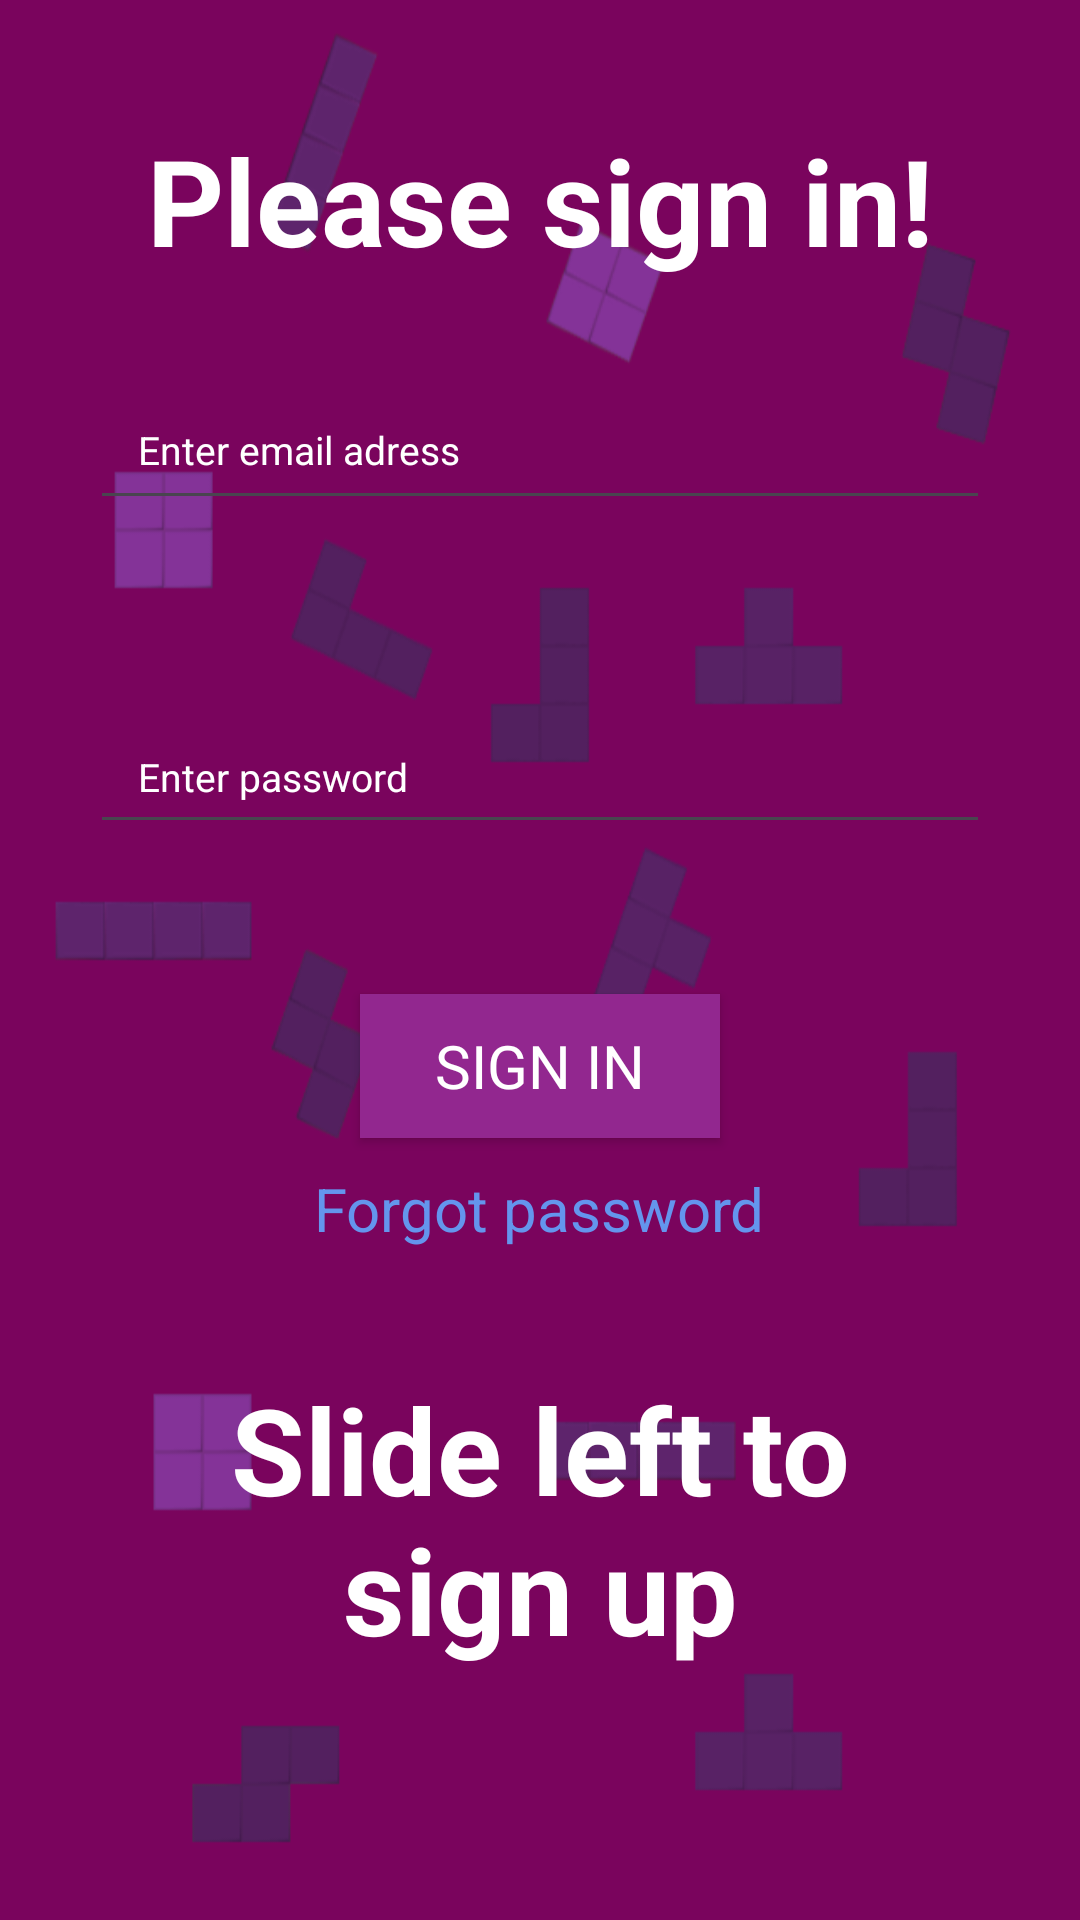

Write the Android layout XML for this screen, with the resource values it uses.
<!-- AndroidManifest.xml: application theme Theme.TetraTeam -->
<!-- res/layout/fragment_sign_in.xml -->
<?xml version="1.0" encoding="utf-8"?>
<FrameLayout xmlns:android="http://schemas.android.com/apk/res/android"
    xmlns:tools="http://schemas.android.com/tools"
    android:layout_width="match_parent"
    android:layout_height="match_parent"
    tools:context=".SignInFragment"
    android:background="@drawable/tetrateam_background">

    <LinearLayout
        android:layout_width="match_parent"
        android:layout_height="wrap_content"
        android:gravity="center_horizontal"
        android:orientation="vertical">

        <TextView
            android:layout_width="wrap_content"
            android:layout_height="wrap_content"
            android:layout_marginTop="40dp"
            android:text="Please sign in!"
            android:textColor="@color/white"
            android:textSize="40sp"
            android:textStyle="bold"
            tools:ignore="HardcodedText" />

        <EditText
            android:id="@+id/etEmail"
            android:layout_width="match_parent"
            android:layout_height="50dp"
            android:layout_marginTop="40dp"
            android:hint="Enter email adress"
            android:inputType="textEmailAddress"
            android:paddingStart="16dp"
            android:paddingEnd="16dp"
            android:textColorHint="@color/white"
            android:textSize="13sp"
            android:layout_margin="30dp"/>

        <EditText
            android:id="@+id/etPassword"
            android:layout_width="match_parent"
            android:layout_height="48dp"
            android:layout_marginTop="16dp"
            android:hint="Enter password"
            android:inputType="textPassword"
            android:paddingStart="16dp"
            android:paddingEnd="16dp"
            android:textColorHint="@color/white"
            android:textSize="13sp"
            android:layout_margin="30dp"/>



        <androidx.appcompat.widget.AppCompatButton
                android:id="@+id/btnSignIn"
                android:layout_width="120dp"
                style="@style/ButtonsStyle"
                android:layout_height="wrap_content"
                android:layout_marginTop="20dp"
                android:text="Sign In"
                android:textColor="@color/white"
                android:textSize="20sp"/>



        <TextView
            android:id="@+id/tvForgotPassword"
            android:layout_width="wrap_content"
            android:layout_height="wrap_content"
            android:layout_marginTop="10dp"
            android:text="Forgot password"
            android:textColor="@color/blue"
            android:textSize="20sp"
            />


        <TextView
            android:layout_width="wrap_content"
            android:layout_height="wrap_content"
            android:layout_marginTop="40dp"
            android:layout_margin="40dp"
            android:gravity="center"
            android:text="Slide left to sign up"
            android:textColor="@color/white"
            android:textSize="40sp"
            android:textStyle="bold"
            tools:ignore="HardcodedText" />

    </LinearLayout>


</FrameLayout>
<!-- resources referenced by this layout -->
<resources>
  <color name="blue">#6495ED</color>
  <color name="white">#FFFFFFFF</color>
  <!-- drawable tetrateam_background: png bitmap (drawable, 26880 bytes) -->
  <style name="ButtonsStyle">
          <item name="android:background">@color/light_purple</item>
          <item name="android:fontFamily">@font/tetris_font_bold</item>
          <item name="android:textColor">@color/white</item>
          <item name="textOutlineColor">@color/black</item>
          <item name="textOutlineThickness">20dp</item>
      </style>
  <style name="Theme.TetraTeam" parent="Base.Theme.TetraTeam" />
  <color name="light_purple">#92278f</color>
  <color name="black">#FF000000</color>
  <style name="Base.Theme.TetraTeam" parent="Theme.Material3.DayNight">
          
          
      </style>
</resources>
